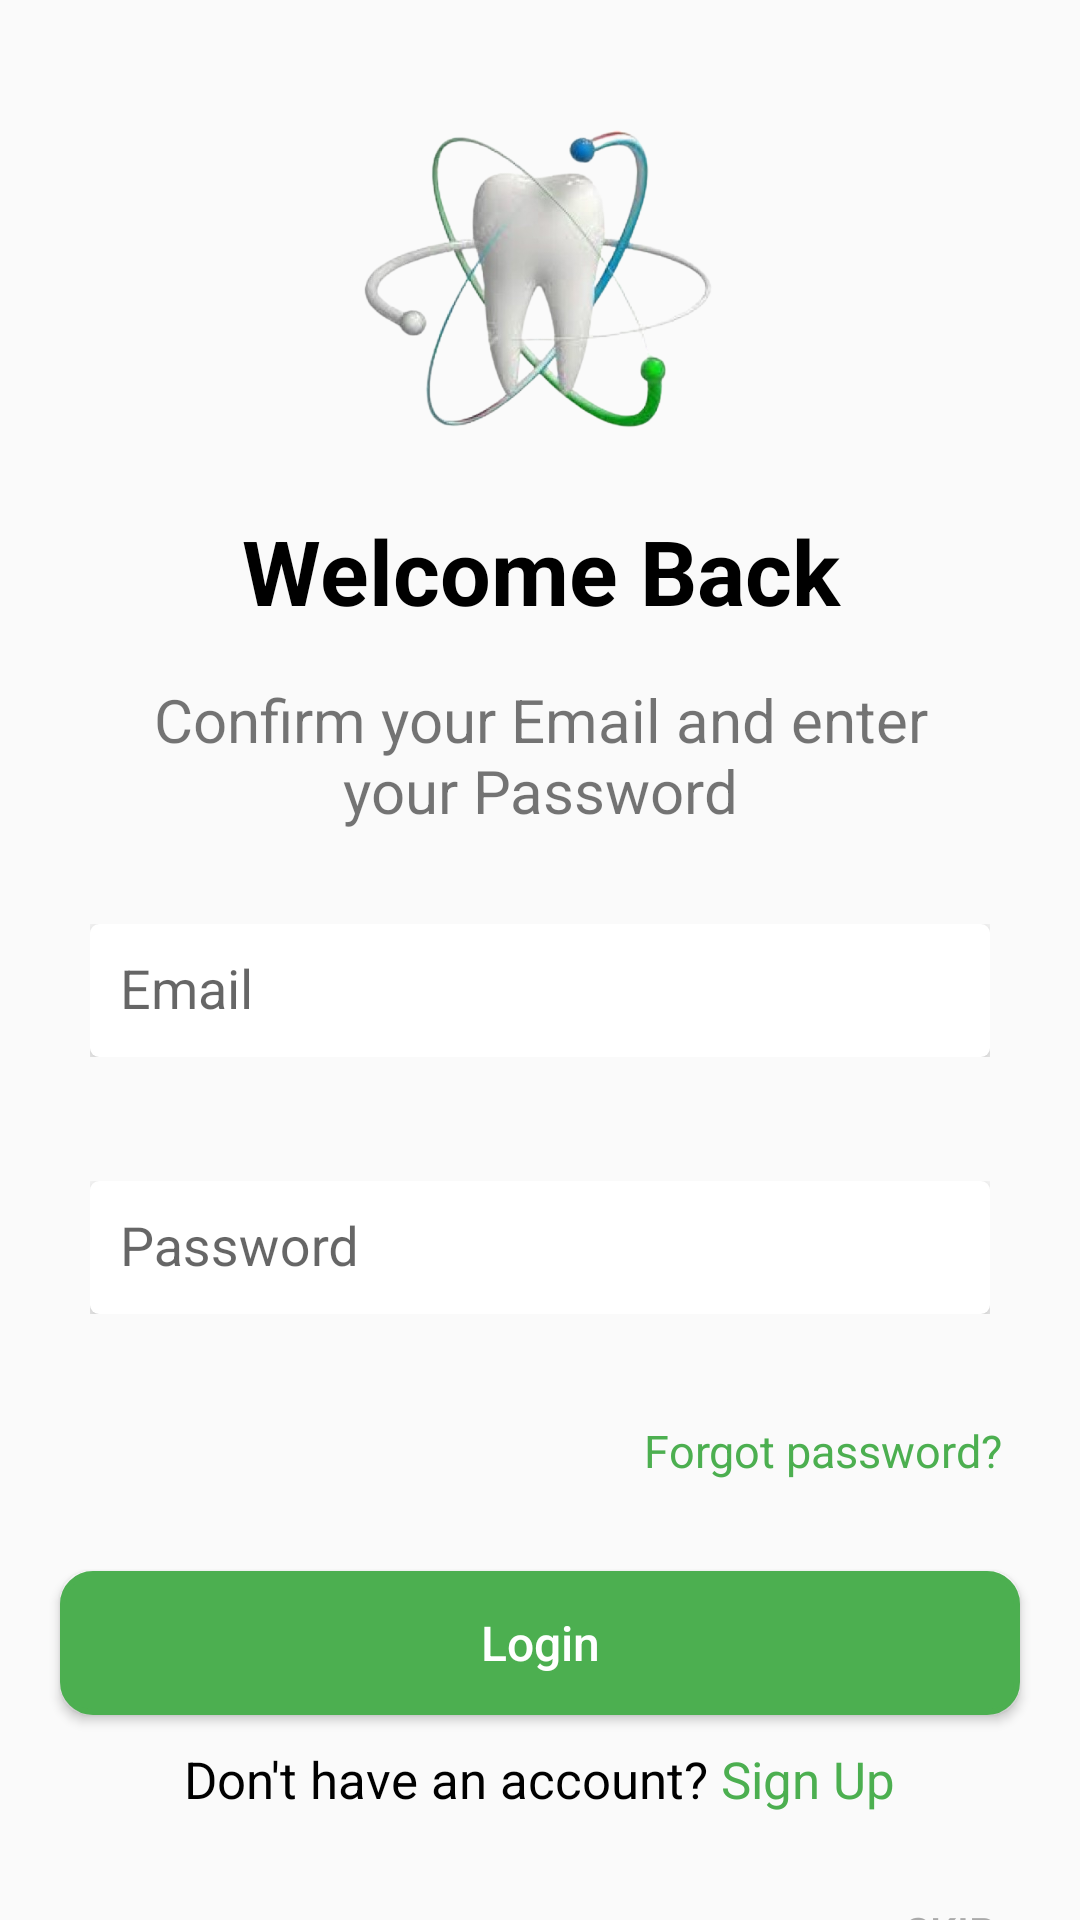

Android layout source for this screen:
<!-- AndroidManifest.xml: application theme Theme.Navigation -->
<!-- res/layout/activity_login_acount.xml -->
<?xml version="1.0" encoding="utf-8"?>
<LinearLayout xmlns:android="http://schemas.android.com/apk/res/android"
    xmlns:app="http://schemas.android.com/apk/res-auto"
    xmlns:tools="http://schemas.android.com/tools"
    android:layout_width="match_parent"
    android:layout_height="match_parent"
    android:layout_margin="10dp"
    android:backgroundTint="@color/design_default_color_on_primary"
    android:orientation="vertical"
    tools:context=".LoginAcount">

    <ImageView
        android:layout_width="135dp"
        android:layout_height="127dp"
        android:layout_marginTop="30sp"
        android:layout_gravity="center"
        android:src="@drawable/dimg" />

    <TextView
        android:layout_width="match_parent"
        android:layout_height="wrap_content"
        android:layout_marginTop="13dp"
        android:gravity="center"
        android:text="Welcome Back"
        android:textColor="@color/black"
        android:textSize="30sp"
        android:textStyle="bold" />

    <TextView
        android:id="@+id/textv"
        android:layout_width="match_parent"
        android:layout_height="wrap_content"
        android:layout_marginStart="40dp"
        android:layout_marginTop="16dp"
        android:layout_marginEnd="40dp"
        android:gravity="center"
        android:text="Confirm your Email and enter your Password"
        android:textSize="20sp" />

    <LinearLayout
        android:layout_width="match_parent"
        android:layout_height="wrap_content"
        android:layout_marginStart="20dp"
        android:layout_marginTop="20dp"
        android:layout_marginEnd="20dp"
        android:gravity="center"
        android:orientation="vertical">

        <com.google.android.material.textfield.TextInputLayout
            android:id="@+id/text_input_email"
            android:layout_width="match_parent"
            android:layout_height="wrap_content"
            app:errorEnabled="true">

            <EditText
                android:id="@+id/etEmail"
                android:layout_width="match_parent"
                android:layout_height="wrap_content"
                android:layout_margin="10dp"
                android:background="@drawable/divider_line"
                android:elevation="5dp"
                android:hint="Email"
                android:padding="10dp"
                android:ems="10"
                android:inputType="textEmailAddress"
                android:textColor="#8c8c8c" />


        </com.google.android.material.textfield.TextInputLayout>
        <com.google.android.material.textfield.TextInputLayout
            android:id="@+id/text_input_pass"
            android:layout_width="match_parent"
            android:layout_height="wrap_content"
            app:errorEnabled="true">

        <EditText
            android:id="@+id/etPassword"
            android:layout_width="match_parent"
            android:layout_height="wrap_content"
            android:layout_margin="10dp"
            android:background="@drawable/divider_line"
            android:hint="Password"
            android:elevation="5dp"
            android:padding="10dp"
            android:ems="10"
            android:textColor="#8c8c8c"
            android:inputType="textPassword" />
        </com.google.android.material.textfield.TextInputLayout>
        <TextView
            android:id="@+id/forgot"
            android:layout_width="wrap_content"
            android:layout_height="wrap_content"
            android:layout_gravity="end"
            android:layout_marginEnd="6dp"
            android:layout_marginTop="5dp"
            android:text="Forgot password?"
            android:textSize="15sp"
            android:textColor="@color/purple_500"
            />

    </LinearLayout>


    <androidx.appcompat.widget.AppCompatButton
        android:id="@+id/btnLogin"
        android:layout_width="fill_parent"
        android:layout_height="wrap_content"
        android:layout_marginStart="20dp"
        android:layout_marginTop="30dp"
        android:layout_marginEnd="20dp"
        android:background="@drawable/btn_shape_round"
        android:backgroundTintMode="add"
        android:text="Login"
        android:textAllCaps="false"
        android:textColor="@color/white"
        android:textSize="16sp"

        android:visibility="visible" />

<LinearLayout
    android:layout_width="match_parent"
    android:layout_marginTop="10dp"
    android:gravity="center"
    android:layout_height="wrap_content">
    <TextView
        android:id="@+id/text_dont_have_account"
        android:layout_width="wrap_content"
        android:layout_height="wrap_content"
        android:text="Don't have an account? "
        android:textSize="17sp"
        android:textColor="@color/black" />

    <TextView
        android:id="@+id/button_sign_up"
        android:layout_width="wrap_content"
        android:layout_height="wrap_content"
        android:text="Sign Up"
        android:textSize="17sp"
        android:textColor="@color/purple_500"
        />
</LinearLayout>
    
    
    <androidx.appcompat.widget.AppCompatButton
        android:id="@+id/skip_login"
        android:layout_width="wrap_content"
        android:layout_height="wrap_content"
        android:layout_marginEnd="@dimen/switch_padding"
        android:paddingStart="20dp"
        android:layout_marginTop="30dp"
        android:paddingEnd="20dp"
        android:background="?android:attr/selectableItemBackground"
        android:layout_gravity="bottom|end"
        android:text="Skip"
        android:textColor="@android:color/darker_gray" />



</LinearLayout>
<!-- resources referenced by this layout -->
<resources>
  <color name="black">#FF000000</color>
  <color name="purple_500">#4CAF50</color>
  <color name="white">#FFFFFFFF</color>
  <dimen name="switch_padding">-1dp</dimen>
  <!-- drawable btn_shape_round (drawable) -->
  <?xml version="1.0" encoding="utf-8"?>
  <shape
      xmlns:android="http://schemas.android.com/apk/res/android"
      android:shape="rectangle">
      <stroke
          android:color="@color/purple_500"
          android:width="2dp"/>
      <corners
          android:radius="10dp"/>
      <gradient
          android:startColor="@color/purple_500"
          android:endColor="@color/purple_500"/>
  </shape>
  <!-- drawable dimg: png bitmap (drawable, 149096 bytes) -->
  <!-- drawable divider_line (drawable) -->
  <shape xmlns:android="http://schemas.android.com/apk/res/android">
  
      <solid
          android:color="@color/white"/>
  
      <corners
          android:radius="3dp"/>
      <item android:bottom="2dp">
          <shape android:shape="rectangle">
              <solid android:color="#676363" /> 
              <corners android:radius="3dp" />
          </shape>
      </item>
  
  </shape>
  <style name="Theme.Navigation" parent="Theme.AppCompat.Light.NoActionBar">
          
          <item name="colorPrimary">@color/colorPrimary</item>
          <item name="colorPrimaryDark">@color/colorPrimaryDark</item>
          <item name="colorAccent">@color/colorAccent</item>
          
      </style>
  <color name="colorPrimary">#4CAF50</color>
  <color name="colorPrimaryDark">#4CAF50</color>
  <color name="colorAccent">#272626</color>
</resources>
